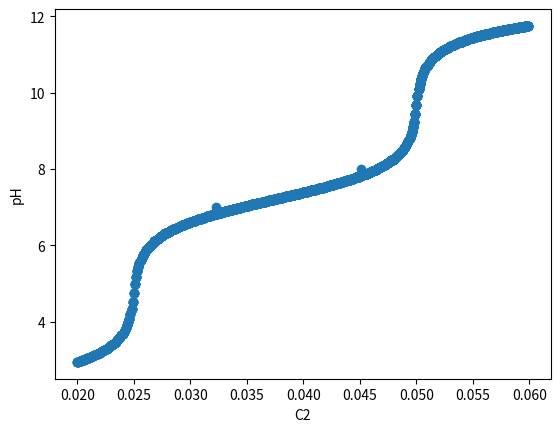

Write Python code to recreate this figure.
# [redacted]
import math

import numpy as np
from scipy.optimize import fsolve
import matplotlib.pyplot as plt

# def equations(p):
#     a,b = p # p = tuple
#     return (a+b-6,a-b-2)

# a,b = fsolve(equations, (0,0))

# print(a,b)
# print(equations((a,b)))

curr = 0  # c2
print(10 ** -2.12)
print(10 ** -7.21)
print(10 ** -12.67)

A0 = 0.025
def equations(p):
    a, b, c, d, x, y = p
    return (
        x * b / a - 10 ** -2.12,
        x * c / b - 10 ** -7.21,
        x * d / c - 10 ** -12.67,
        x * y  - 10 ** -14,
        a + b + c + d - A0,  # C1
        b + 2 * c + 3 * d + y - x - curr, #curr = amount OH added
    )

def equation2(p):
    x = p
    return x**5+x**4*(curr+10**-2.21)+x**3*(10**-2.21*(curr-0.025)+10**-2.12*10**-7.21-10**-14)+x**2*(10**-2.21*10**-7.21*(curr-2*0.025)+10**-2.12*10**-7.21*10**-12.67-10**-2.12*10**-14)+x*(10**-2.12*10**-7.21*10**-12.67*(curr-3*0.025)-10**-2.12*10**-7.21*10**-14)-10**-2.12*10**-7.21*10**-12.67*10**-14
def equation3(p):
    x = p
    return x*(x+curr) - 10**-14
start = 0.02
end = 0.06
curr = start
incr = 0.0001
# start = -0.0005
# end = 0.0005
# curr = start
# incr = 0.0000001 # for without buffer (eq 3)

cs = []
xs = []
for i in range(-10,1):
    curr = start
    while curr < end:
        # print(curr)
        x = fsolve(equation2, 10**i)
        if (x>0):
            cs.append(curr)
            xs.append(-math.log10(x))
        # a, b, c, d, x,y  = fsolve(equations, (10**i,10**i,10**i,10**i,10**i, 10**i))
        # if a > 0 and b > 0 and c > 0 and d > 0 and x > 0 and y >0:
        #     print(curr,':', 'a', a, 'b', b, 'c', c, 'd', d, 'x', x, 'y', y)
        #     cs.append(curr)
        #     xs.append(-math.log10(x))
        # curr += incr
        curr +=incr

print(xs)
plt.scatter(cs, xs)
plt.xlabel("C2")
plt.ylabel("pH")
plt.show()
